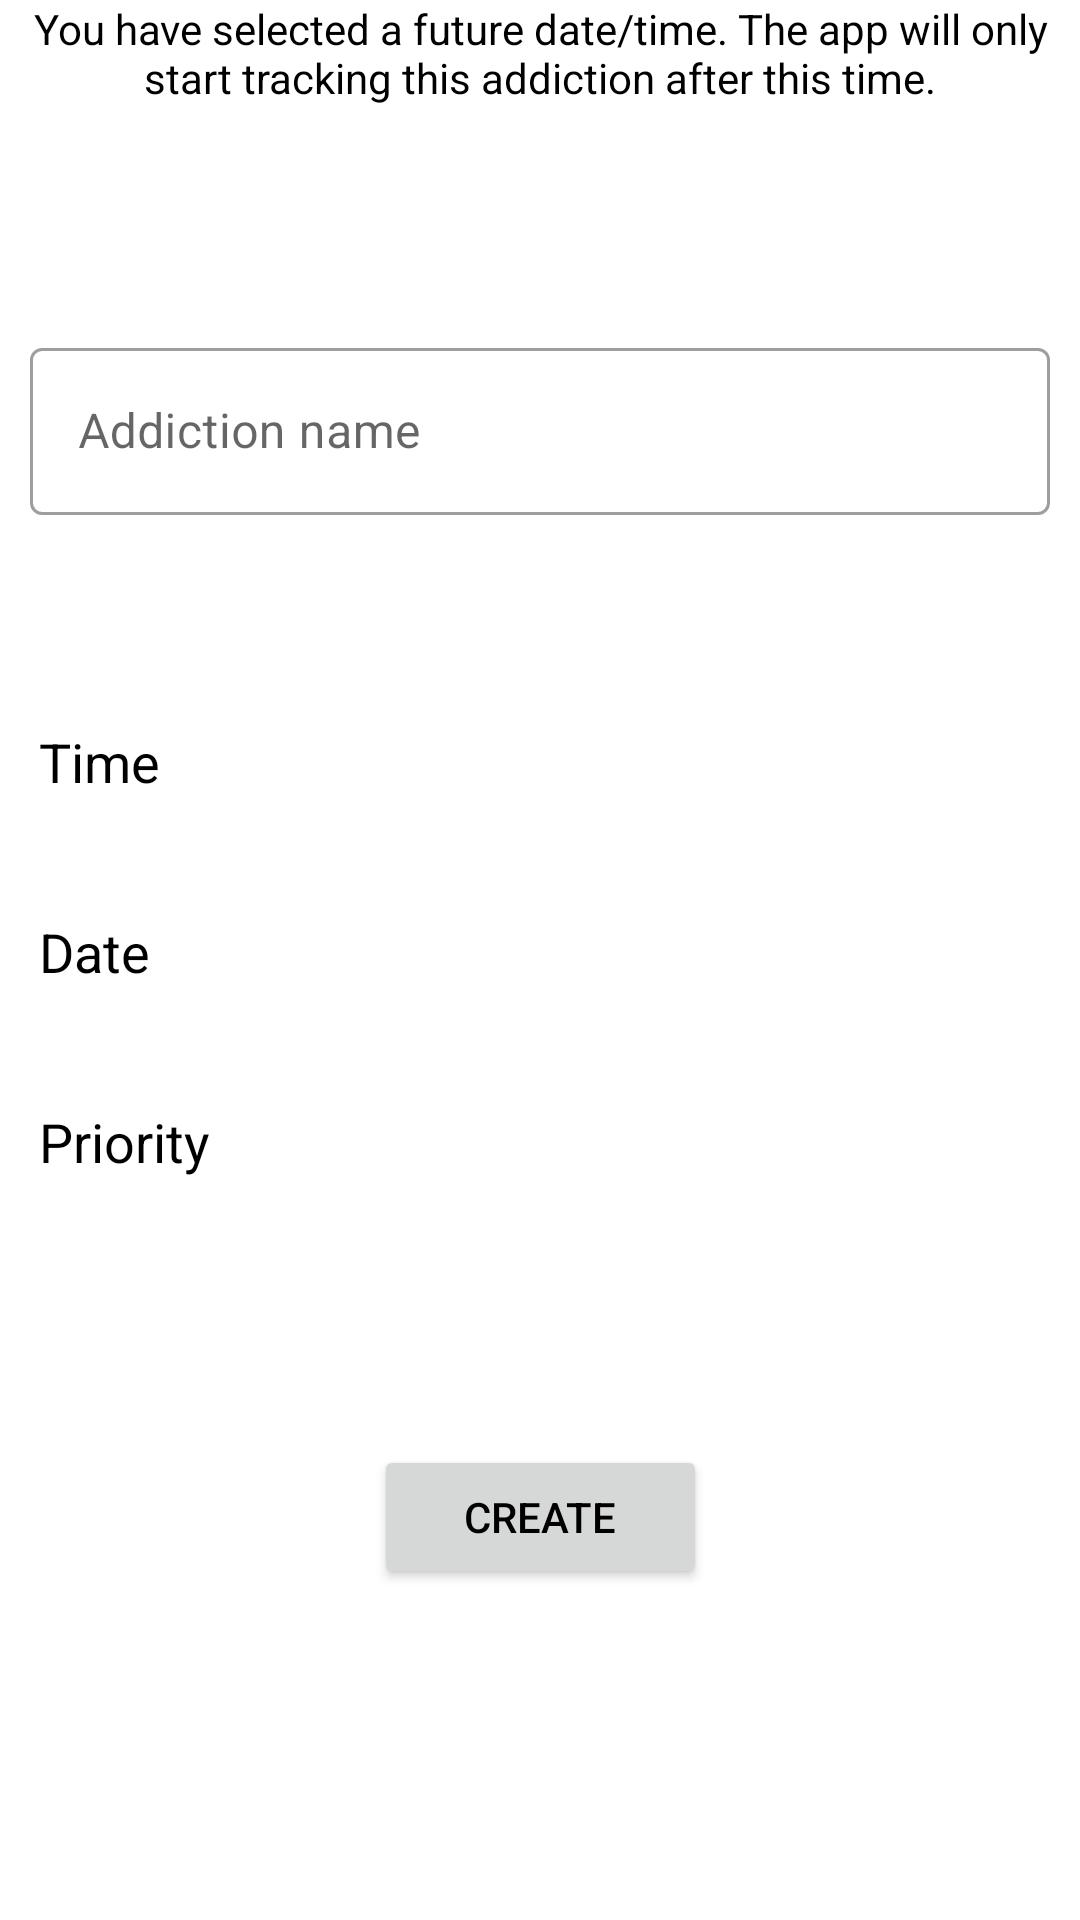

Android layout source for this screen:
<!-- AndroidManifest.xml: application theme Theme.Sobriety -->
<!-- res/layout/activity_create.xml -->
<?xml version="1.0" encoding="utf-8"?>
<androidx.constraintlayout.widget.ConstraintLayout xmlns:android="http://schemas.android.com/apk/res/android"
    xmlns:app="http://schemas.android.com/apk/res-auto"
    xmlns:tools="http://schemas.android.com/tools"
    android:layout_width="match_parent"
    android:layout_height="match_parent"
    tools:context=".activities.Create">

    <TextView
        android:id="@+id/future_time_notice"
        android:layout_width="match_parent"
        android:layout_height="wrap_content"
        android:gravity="center"
        android:text="@string/future_time_notice"
        app:layout_constraintTop_toTopOf="parent" />

    <com.google.android.material.textfield.TextInputLayout
        android:id="@+id/til"
        android:layout_marginHorizontal="10dp"
        android:layout_width="match_parent"
        android:layout_height="wrap_content"
        android:hint="@string/addiction_name"
        android:layout_marginTop="200dp"
        app:layout_constraintBottom_toTopOf="@id/clPickTime"
        app:layout_constraintTop_toTopOf="parent" >

        <com.google.android.material.textfield.TextInputEditText
            android:id="@+id/etTitle"
            android:layout_width="match_parent"
            android:layout_height="match_parent"
            android:inputType="textCapSentences"/>

    </com.google.android.material.textfield.TextInputLayout>

    <androidx.constraintlayout.widget.ConstraintLayout
        android:id="@+id/clPickTime"
        android:layout_width="match_parent"
        android:layout_height="wrap_content"
        android:background="?attr/selectableItemBackground"
        android:paddingVertical="10dp"
        android:layout_marginTop="60dp"
        android:layout_marginHorizontal="10dp"
        app:layout_constraintTop_toBottomOf="@id/til"
        app:layout_constraintBottom_toTopOf="@id/clPickDate">

        <TextView
            android:id="@+id/tvPickTime"
            android:layout_width="wrap_content"
            android:layout_height="wrap_content"
            android:layout_marginStart="3dp"
            android:text="@string/time"
            android:textColor="?attr/colorOnBackground"
            android:textSize="@dimen/text_size_medium"
            app:layout_constraintStart_toStartOf="parent"
            app:layout_constraintTop_toTopOf="parent" />

        <TextView
            android:id="@+id/tvTime"
            android:layout_width="wrap_content"
            android:layout_height="wrap_content"
            tools:text="234:2348:349"
            android:textColor="@color/gray"
            app:layout_constraintStart_toStartOf="@id/tvPickTime"
            app:layout_constraintTop_toBottomOf="@id/tvPickTime" />

    </androidx.constraintlayout.widget.ConstraintLayout>

    <androidx.constraintlayout.widget.ConstraintLayout
        android:id="@+id/clPickDate"
        android:layout_width="match_parent"
        android:layout_height="wrap_content"
        android:background="?attr/selectableItemBackground"
        android:paddingVertical="10dp"
        android:layout_marginHorizontal="10dp"
        app:layout_constraintTop_toBottomOf="@id/clPickTime"
        app:layout_constraintBottom_toTopOf="@id/clPickPriority">

        <TextView
            android:id="@+id/tvPickDate"
            android:layout_width="wrap_content"
            android:layout_height="wrap_content"
            android:layout_marginStart="3dp"
            android:text="@string/date"
            android:textColor="?attr/colorOnBackground"
            android:textSize="@dimen/text_size_medium"
            app:layout_constraintStart_toStartOf="parent"
            app:layout_constraintTop_toTopOf="parent" />

        <TextView
            android:id="@+id/tvDate"
            android:layout_width="wrap_content"
            android:layout_height="wrap_content"
            tools:text="23.02.2017"
            android:textColor="@color/gray"
            app:layout_constraintStart_toStartOf="@id/tvPickDate"
            app:layout_constraintTop_toBottomOf="@id/tvPickDate" />

    </androidx.constraintlayout.widget.ConstraintLayout>

    <androidx.constraintlayout.widget.ConstraintLayout
        android:id="@+id/clPickPriority"
        android:layout_width="match_parent"
        android:layout_height="wrap_content"
        android:layout_marginHorizontal="10dp"
        android:background="?attr/selectableItemBackground"
        android:paddingVertical="10dp"
        android:layout_marginBottom="60dp"
        app:layout_constraintTop_toBottomOf="@id/clPickDate"
        app:layout_constraintBottom_toTopOf="@id/btnCreate">

        <TextView
            android:id="@+id/tvPickPriority"
            android:layout_width="wrap_content"
            android:layout_height="wrap_content"
            android:layout_marginStart="3dp"
            android:text="@string/priority"
            android:textColor="?attr/colorOnBackground"
            android:textSize="@dimen/text_size_medium"
            app:layout_constraintStart_toStartOf="parent"
            app:layout_constraintTop_toTopOf="parent" />

        <TextView
            android:id="@+id/tvPriority"
            android:layout_width="wrap_content"
            android:layout_height="wrap_content"
            android:textColor="@color/gray"
            app:layout_constraintStart_toStartOf="@id/tvPickPriority"
            app:layout_constraintTop_toBottomOf="@id/tvPickPriority" />

    </androidx.constraintlayout.widget.ConstraintLayout>

    <Button
        android:id="@+id/btnCreate"
        android:layout_width="wrap_content"
        android:layout_height="wrap_content"
        android:paddingHorizontal="30dp"
        android:text="@string/create"
        android:layout_marginBottom="200dp"
        app:layout_constraintEnd_toEndOf="parent"
        app:layout_constraintStart_toStartOf="parent"
        app:layout_constraintTop_toBottomOf="@id/clPickPriority"
        app:layout_constraintBottom_toBottomOf="parent"/>

</androidx.constraintlayout.widget.ConstraintLayout>
<!-- resources referenced by this layout -->
<resources>
  <color name="gray">#a6a6a6</color>
  <dimen name="text_size_medium">18sp</dimen>
  <string name="addiction_name">Addiction name</string>
  <string name="create">Create</string>
  <string name="date">Date</string>
  <string name="future_time_notice">You have selected a future date/time. The app will only start tracking this addiction after this time.</string>
  <string name="priority">Priority</string>
  <string name="time">Time</string>
  <style name="Theme.Sobriety" parent="Theme.MaterialComponents.DayNight.DarkActionBar">
          <item name="colorPrimary">@color/purple_500</item>
          <item name="colorPrimaryVariant">@color/purple_700</item>
          <item name="colorOnPrimary">@color/white</item>
          <item name="colorSecondary">@color/teal_200</item>
          <item name="colorSecondaryVariant">@color/teal_700</item>
          <item name="colorOnSecondary">@color/black</item>
          <item name="cardColor">#FACFF8</item>
          <item name="colorTextOnCard">#1C1C1C</item>
          <item name="colorIconOnCard">#B39DDB</item>
          <item name="android:statusBarColor">?attr/colorPrimaryVariant</item>
          <item name="android:textColor">@android:color/black</item>
          <item name="textInputStyle">@style/Widget.MaterialComponents.TextInputLayout.OutlinedBox</item>
      </style>
  <color name="purple_500">#FF7733CC</color>
  <color name="purple_700">#FF3700B3</color>
  <color name="white">#FFFFFFFF</color>
  <color name="teal_200">#FF03DAC5</color>
  <color name="teal_700">#FF018786</color>
  <color name="black">#FF000000</color>
</resources>
